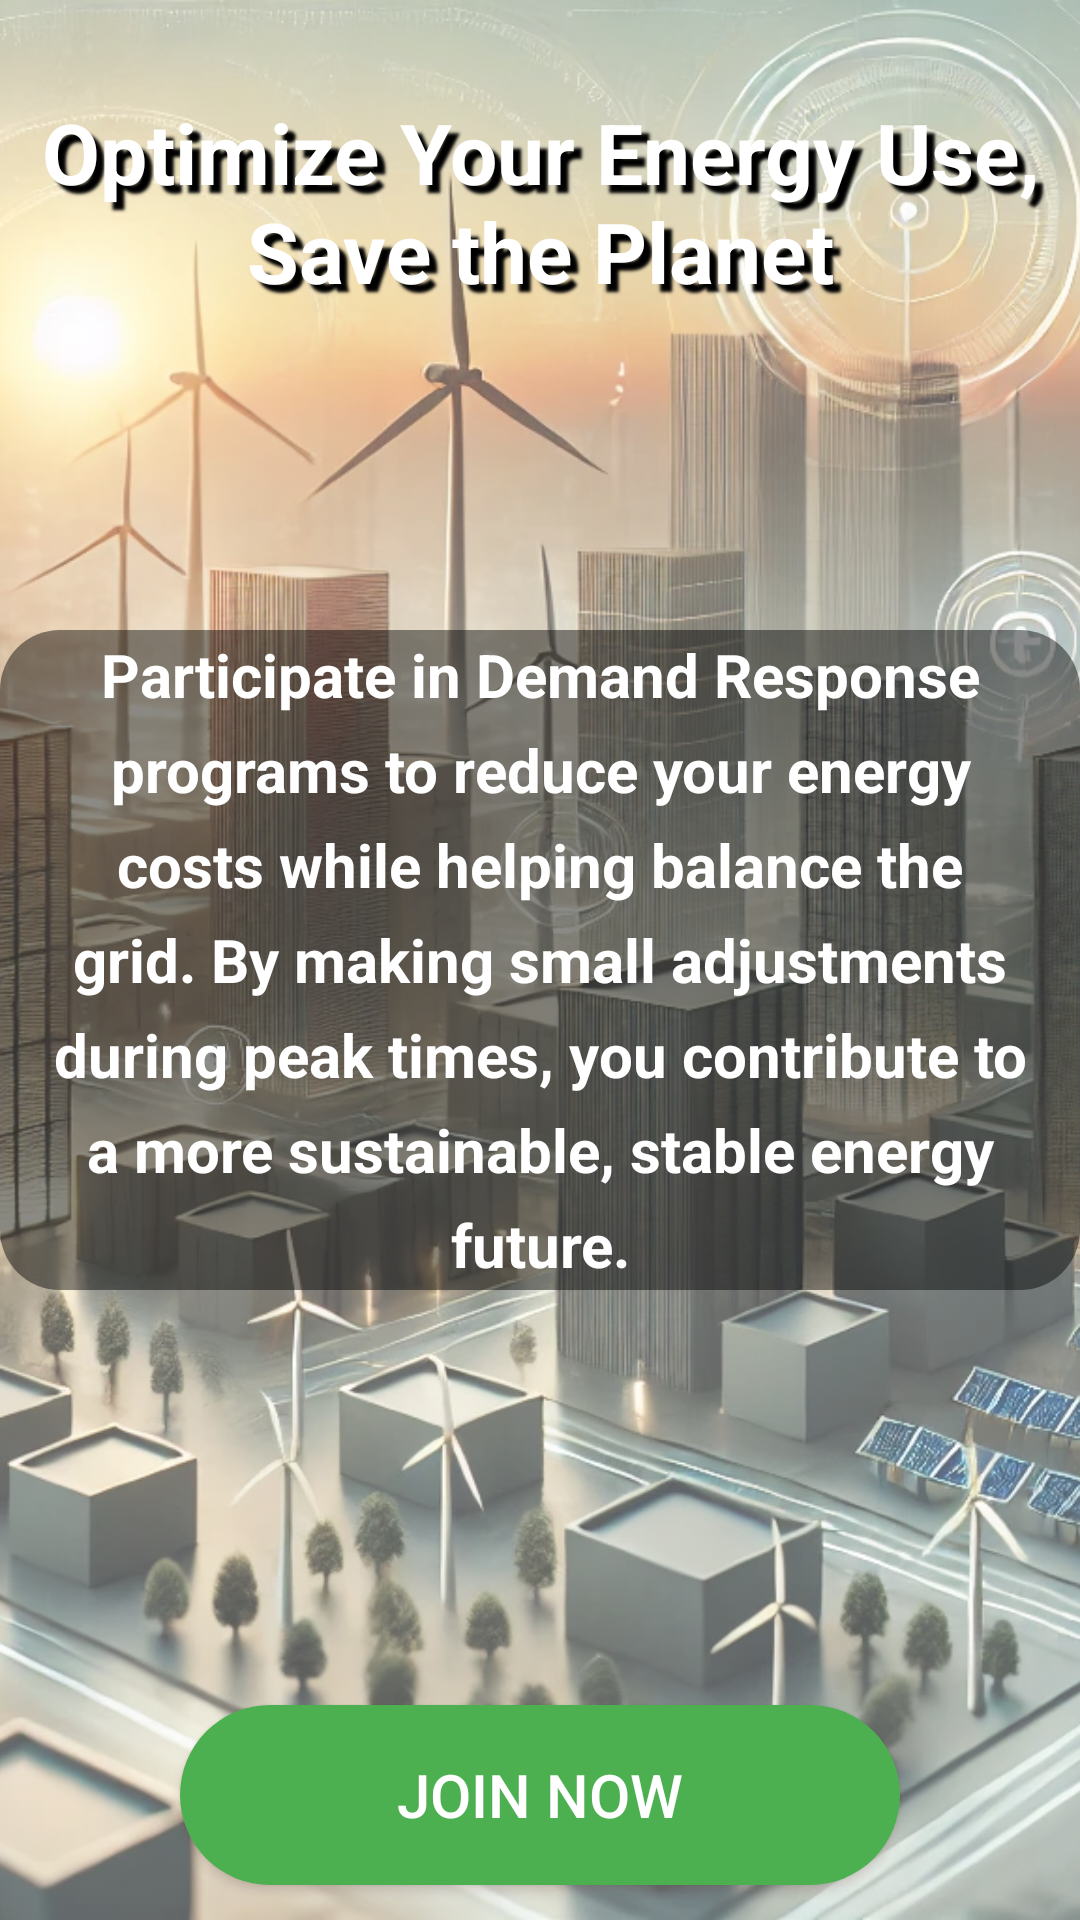

This screen was rendered from an Android layout file. Write that file and the resources it references.
<!-- AndroidManifest.xml: application theme Theme.Master_app -->
<!-- res/layout/fragment_home.xml -->
<RelativeLayout
    xmlns:android="http://schemas.android.com/apk/res/android"
    xmlns:tools="http://schemas.android.com/tools"
    android:layout_width="match_parent"
    android:layout_height="match_parent"
    tools:context=".ui.home.HomeFragment">

    
    <ImageView
        android:id="@+id/backgroundImage"
        android:layout_width="match_parent"
        android:layout_height="match_parent"
        android:scaleType="centerCrop"
        android:src="@drawable/smart_city_energy_grid"
        android:contentDescription="Smart city with renewable energy sources"
        android:alpha="0.7" />

    
    <View
        android:id="@+id/shapeBackground"
        android:layout_width="394dp"
        android:layout_height="220dp"
        android:layout_centerInParent="true"
        android:alpha="0.9"
        android:background="@drawable/fancy_shape" />

    
    <TextView
        android:id="@+id/mainHeaderText"
        android:layout_width="wrap_content"
        android:layout_height="wrap_content"
        android:layout_alignParentTop="true"
        android:layout_centerHorizontal="true"
        android:layout_marginBottom="16dp"
        android:gravity="center"
        android:paddingTop="32dp"
        android:shadowColor="#000000"
        android:shadowDx="8"
        android:shadowDy="8"
        android:shadowRadius="2"
        android:text="Optimize Your Energy Use, Save the Planet"
        android:textAlignment="center"
        android:textColor="#FFFFFF"
        android:textSize="28sp"
        android:textStyle="bold" />

    
    <TextView
        android:id="@+id/subText"
        android:layout_width="wrap_content"
        android:layout_height="wrap_content"
        android:layout_centerInParent="true"
        android:gravity="center"
        android:lineSpacingExtra="8dp"
        android:padding="16dp"
        android:text="Participate in Demand Response programs to reduce your energy costs while helping balance the grid. By making small adjustments during peak times, you contribute to a more sustainable, stable energy future."
        android:textAlignment="center"
        android:textColor="#FFFFFF"
        android:textSize="20sp"
        android:textStyle="bold" />

    
    <Button
        android:id="@+id/joinNowButton"
        android:layout_width="300dp"
        android:layout_height="60dp"
        android:layout_below="@id/subText"
        android:layout_alignParentStart="true"
        android:layout_alignParentEnd="true"
        android:layout_marginStart="60dp"
        android:layout_marginTop="124dp"
        android:layout_marginEnd="60dp"
        android:background="@drawable/rounded_button_background"
        android:elevation="6dp"
        android:outlineAmbientShadowColor="#000000"
        android:outlineSpotShadowColor="#644040"
        android:shadowColor="#000000"
        android:text="Join Now"
        android:textColor="@android:color/white"
        android:textColorLink="#BD2D2D"
        android:textSize="20sp" />
</RelativeLayout>
<!-- resources referenced by this layout -->
<resources>
  <!-- drawable fancy_shape (drawable) -->
  <?xml version="1.0" encoding="utf-8"?>
  <shape xmlns:android="http://schemas.android.com/apk/res/android"
      android:shape="rectangle">
  
      <solid android:color="#80000000" /> 
      <corners android:radius="20dp" /> 
  
  </shape>
  <!-- drawable rounded_button_background (drawable) -->
  <?xml version="1.0" encoding="utf-8"?>
  <shape xmlns:android="http://schemas.android.com/apk/res/android"
      android:shape="rectangle">
  
      <solid android:color="#4CAF50" /> 
  
      <corners android:radius="50dp" /> 
  
      <padding
          android:left="16dp"
          android:top="8dp"
          android:right="16dp"
          android:bottom="8dp" />
  </shape>
  <!-- drawable smart_city_energy_grid: png bitmap (drawable, 322066 bytes) -->
  <style name="Theme.Master_app" parent="Theme.MaterialComponents.DayNight.DarkActionBar">
          
          <item name="colorPrimary">@color/purple_500</item>
          <item name="colorPrimaryVariant">@color/purple_700</item>
          <item name="colorOnPrimary">@color/white</item>
          
          <item name="colorSecondary">@color/teal_200</item>
          <item name="colorSecondaryVariant">@color/teal_700</item>
          <item name="colorOnSecondary">@color/black</item>
          
          <item name="android:statusBarColor">?attr/colorPrimaryVariant</item>
          
      </style>
  <color name="purple_500">#8BC34A</color>
  <color name="purple_700">@android:color/transparent</color>
  <color name="white">#FFFFFFFF</color>
  <color name="teal_200">#FF03DAC5</color>
  <color name="teal_700">#FF018786</color>
  <color name="black">#FF000000</color>
</resources>
